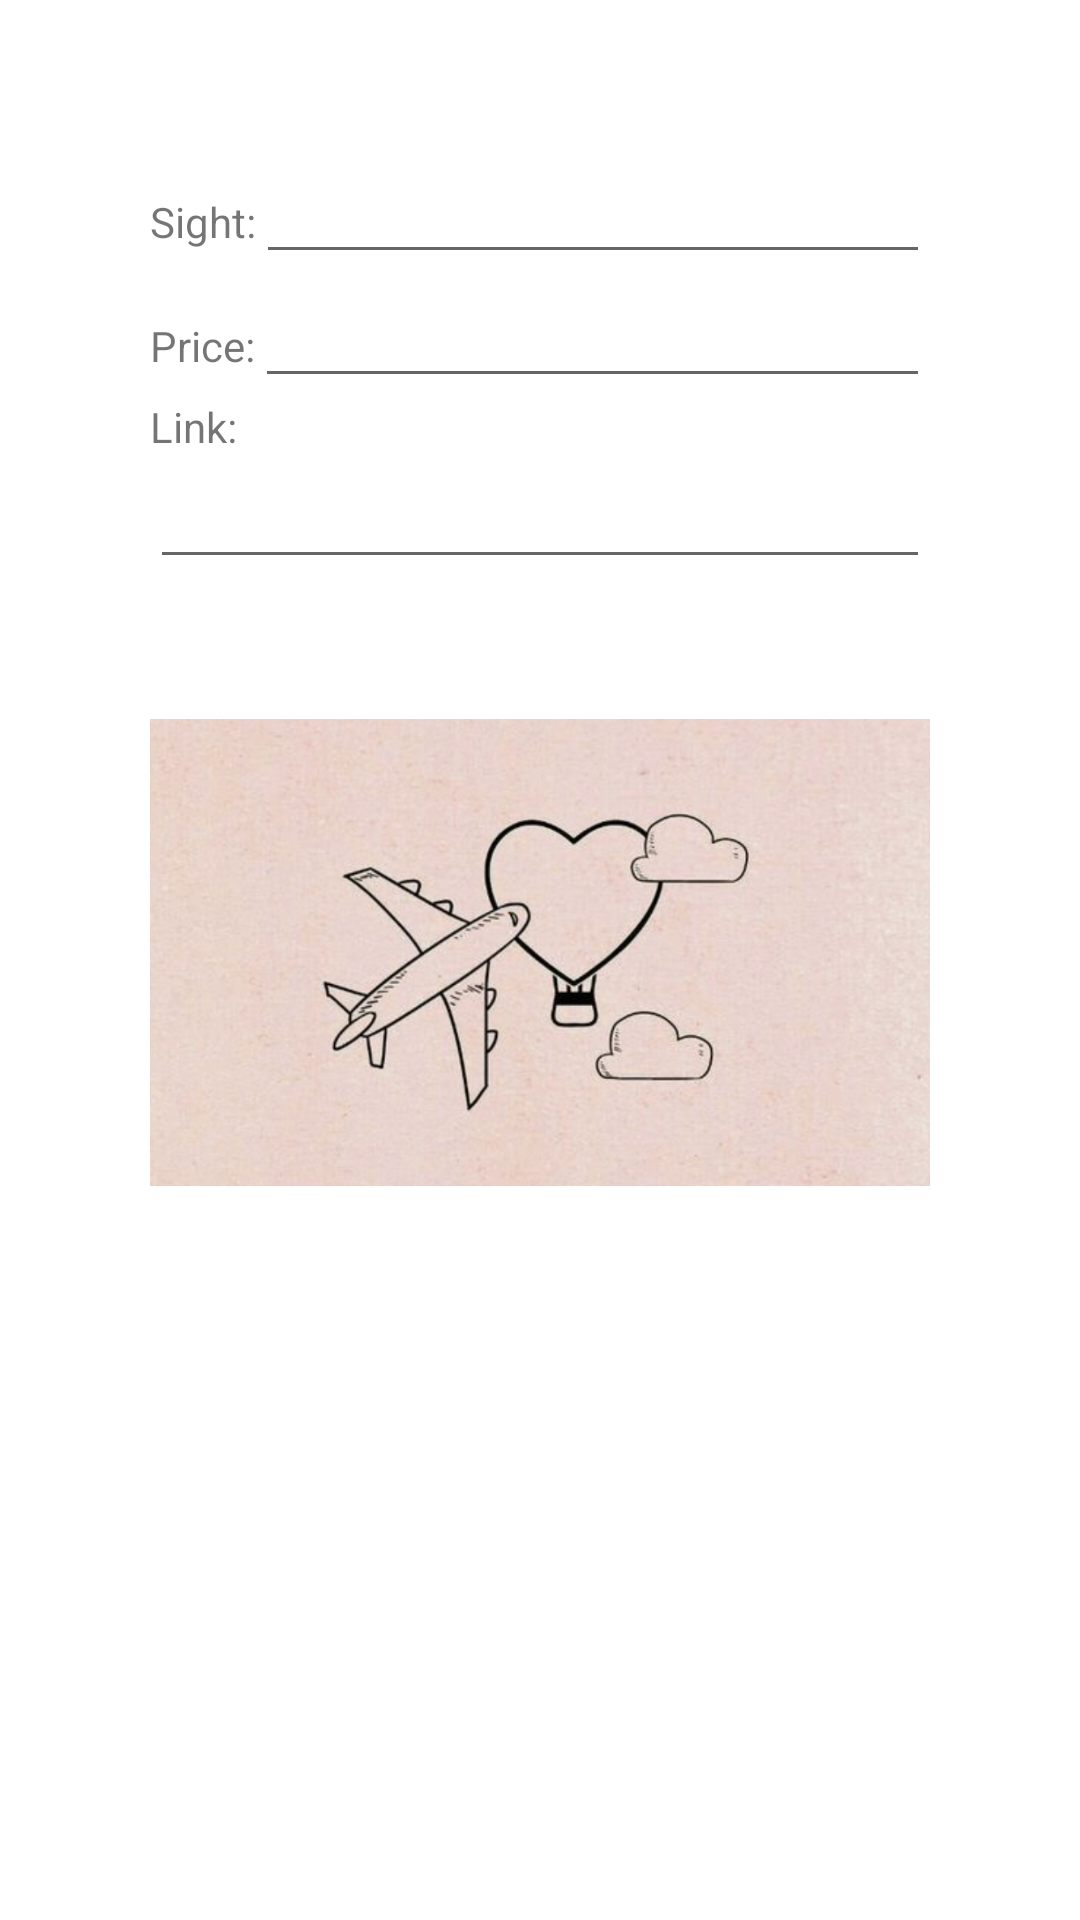

The Android layout XML behind this screen, and the referenced resources:
<!-- AndroidManifest.xml: application theme Theme.FunTravel -->
<!-- res/layout/fragment_newsight.xml -->
<?xml version="1.0" encoding="utf-8"?>
<LinearLayout
    xmlns:android="http://schemas.android.com/apk/res/android"
    xmlns:app="http://schemas.android.com/apk/res-auto"
    android:layout_width="match_parent"
    android:layout_height="match_parent"
    android:orientation="vertical"
    android:padding="50dp">

        <LinearLayout
            android:layout_width="match_parent"
            android:layout_height="wrap_content"
            android:orientation="horizontal">


                <TextView
                    android:layout_width="wrap_content"
                    android:layout_height="wrap_content"
                    android:text="@string/sight"/>

                <EditText
                    android:id="@+id/etName"
                    android:layout_width="match_parent"
                    android:layout_height="wrap_content"/>

        </LinearLayout>

        <LinearLayout
            android:layout_width="match_parent"
            android:layout_height="wrap_content"
            android:orientation="horizontal">

                <TextView
                    android:layout_width="wrap_content"
                    android:layout_height="wrap_content"
                    android:text="@string/price"
                    />

                <EditText
                    android:id="@+id/etprice"
                    android:layout_width="match_parent"
                    android:layout_height="wrap_content"
                    android:inputType="number"
                    />

        </LinearLayout>


                <TextView
                    android:layout_width="wrap_content"
                    android:layout_height="wrap_content"
                    android:text="@string/link"/>

                <EditText
                    android:id="@+id/etlink"
                    android:layout_width="match_parent"
                    android:layout_height="wrap_content"
                    />

        <ImageView
            android:id="@+id/imageView"
            android:layout_width="match_parent"
            android:layout_height="249dp"
            app:srcCompat="@drawable/sights" />

</LinearLayout>
<!-- resources referenced by this layout -->
<resources>
  <!-- drawable sights: png bitmap (drawable, 781813 bytes) -->
  <string name="link">Link:</string>
  <string name="price">Price:</string>
  <string name="sight">Sight:</string>
  <style name="Theme.FunTravel" parent="Theme.MaterialComponents.DayNight.DarkActionBar">
          
          <item name="colorPrimary">#FA9A9A</item>
          <item name="colorPrimaryVariant">#F3A2A2</item>
          <item name="colorOnPrimary">@color/white</item>
          
          <item name="colorSecondary">#FF9494</item>
          <item name="colorSecondaryVariant">#B17373</item>
          <item name="colorOnSecondary">#FFFFFF</item>
          
          <item name="android:statusBarColor" tools:targetApi="l">?attr/colorPrimaryVariant</item>
          
      </style>
  <color name="white">#FFFFFFFF</color>
</resources>
